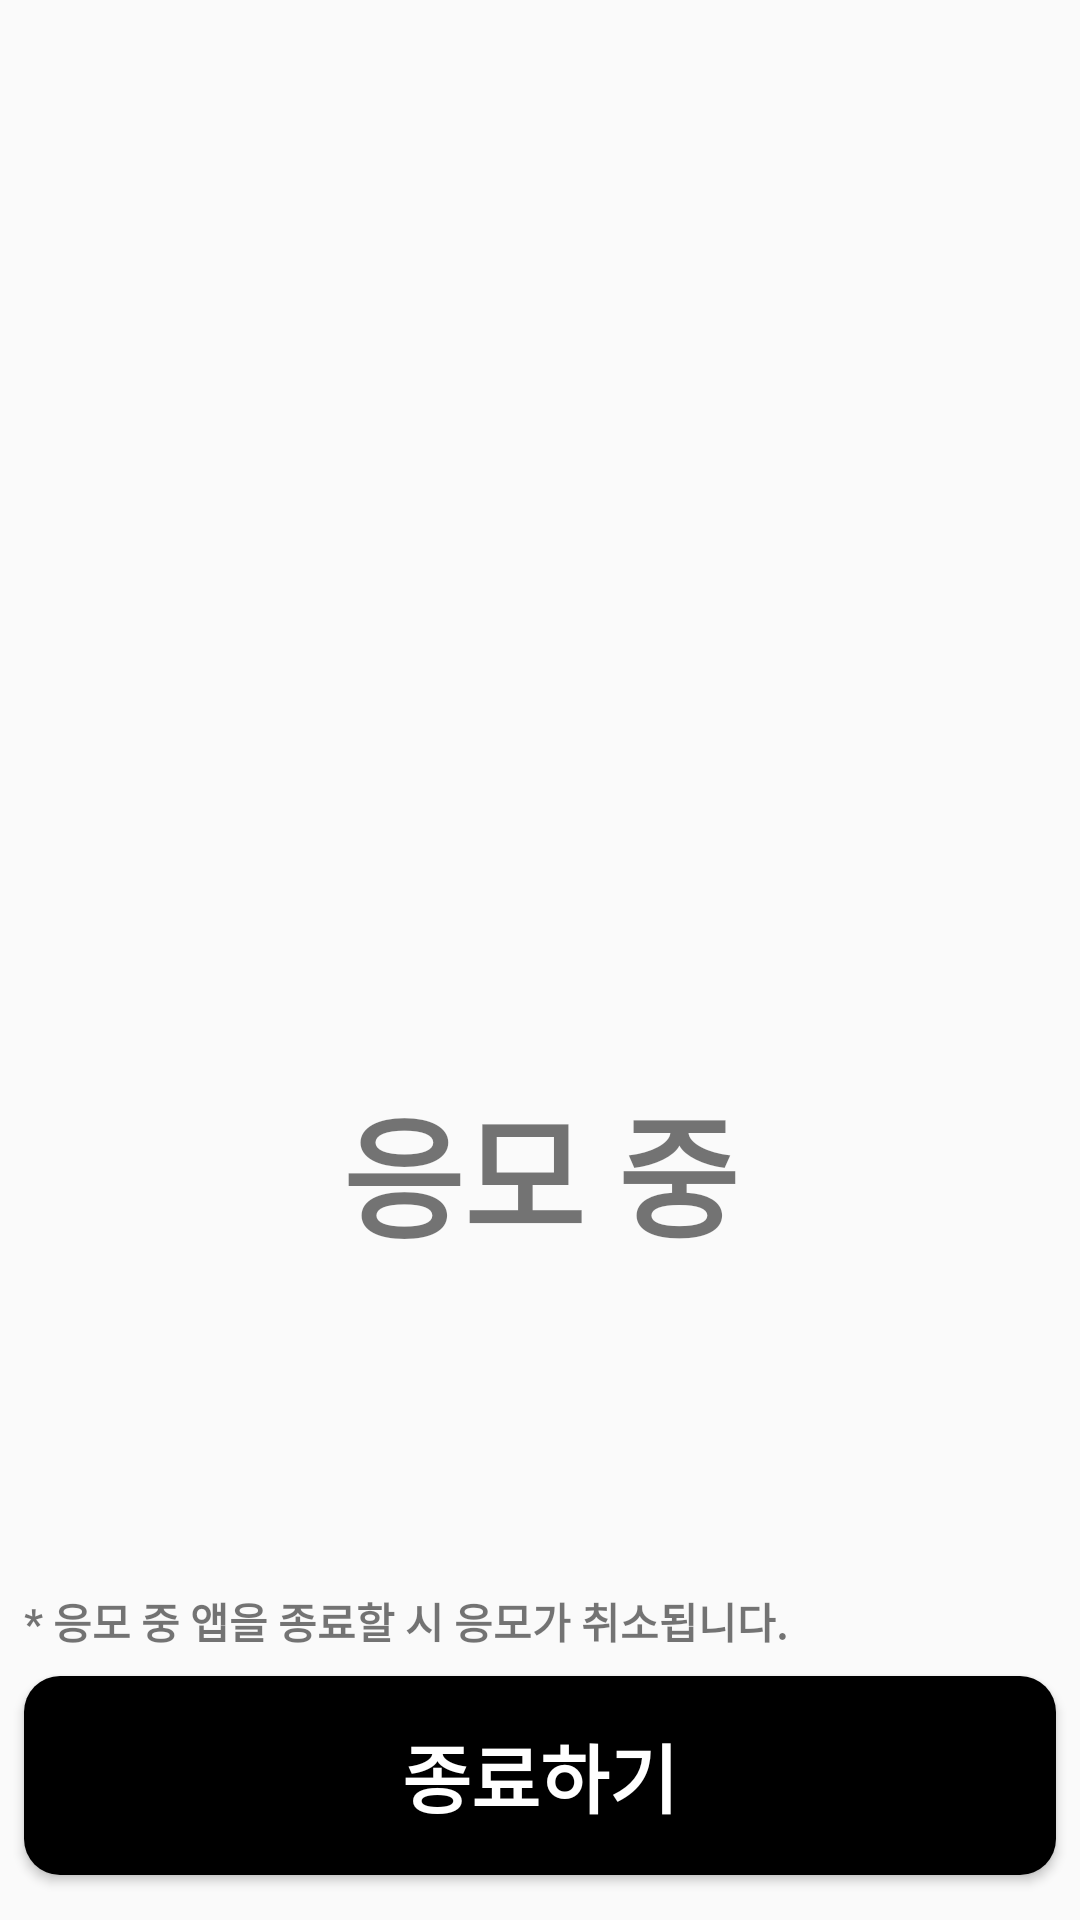

Here is an Android app screen rendered from its layout file. Give the layout XML and the strings, colors and styles it references.
<!-- AndroidManifest.xml: application theme Theme.NikeDrawAssistant -->
<!-- res/layout/fragment_auto_enter.xml -->
<?xml version="1.0" encoding="utf-8"?>
<FrameLayout xmlns:android="http://schemas.android.com/apk/res/android"
    xmlns:app="http://schemas.android.com/apk/res-auto"
    xmlns:tools="http://schemas.android.com/tools"
    android:layout_width="match_parent"
    android:layout_height="match_parent"
    tools:context=".ui.fragment.AutoEnterFragment">

    <androidx.constraintlayout.widget.ConstraintLayout
        android:layout_width="match_parent"
        android:layout_height="match_parent">

        <androidx.constraintlayout.widget.ConstraintLayout
            android:id="@+id/autoEnterFrag_loadingLayout"
            android:layout_width="wrap_content"
            android:layout_height="wrap_content"
            android:gravity="center"
            android:orientation="vertical"
            app:layout_constraintBottom_toBottomOf="parent"
            app:layout_constraintEnd_toEndOf="parent"
            app:layout_constraintStart_toStartOf="parent"
            app:layout_constraintTop_toTopOf="parent">

            <ProgressBar
                android:id="@+id/autoEnterFrag_progressBar"
                android:layout_width="140dp"
                android:layout_height="140dp"
                android:indeterminateTint="#000000"
                app:layout_constraintEnd_toEndOf="parent"
                app:layout_constraintStart_toStartOf="parent"
                app:layout_constraintTop_toTopOf="parent" />

            <ImageView
                android:id="@+id/autoEnterFrag_successImage"
                android:layout_width="wrap_content"
                android:layout_height="wrap_content"
                android:alpha="0"
                android:visibility="gone"
                app:layout_constraintEnd_toEndOf="parent"
                app:layout_constraintStart_toStartOf="parent"
                app:layout_constraintTop_toTopOf="parent" />

            <TextView
                android:id="@+id/autoEnterFrag_stateText"
                android:layout_width="wrap_content"
                android:layout_height="wrap_content"
                android:text="응모 중"
                android:textSize="44sp"
                android:textStyle="bold"
                app:layout_constraintEnd_toEndOf="parent"
                app:layout_constraintStart_toStartOf="parent"
                app:layout_constraintTop_toBottomOf="@id/autoEnterFrag_progressBar" />
        </androidx.constraintlayout.widget.ConstraintLayout>

        <androidx.constraintlayout.widget.ConstraintLayout
            android:id="@+id/autoEnterFrag_errorLayout"
            android:layout_width="wrap_content"
            android:layout_height="wrap_content"
            android:alpha="0"
            android:visibility="gone"
            app:layout_constraintBottom_toBottomOf="parent"
            app:layout_constraintEnd_toEndOf="parent"
            app:layout_constraintStart_toStartOf="parent"
            app:layout_constraintTop_toTopOf="parent">

            <TextView
                android:id="@+id/autoEnterFrag_errorText"
                android:layout_width="wrap_content"
                android:layout_height="wrap_content"
                android:textSize="20sp"
                android:textStyle="bold"
                app:layout_constraintBottom_toBottomOf="parent"
                app:layout_constraintEnd_toEndOf="parent"
                app:layout_constraintStart_toStartOf="parent"
                app:layout_constraintTop_toTopOf="parent"
                tools:text="응모 과정중 오류가 발생하였습니다." />

            <Button
                android:id="@+id/autoEnterFrag_reloadingButton"
                android:layout_width="wrap_content"
                android:layout_height="wrap_content"
                android:layout_marginTop="30dp"
                android:background="@null"
                android:text="정보 수정 후 재시도"
                android:textColor="@android:color/holo_blue_light"
                android:textSize="25sp"
                android:textStyle="bold"
                app:layout_constraintEnd_toEndOf="parent"
                app:layout_constraintStart_toStartOf="parent"
                app:layout_constraintTop_toBottomOf="@id/autoEnterFrag_errorText" />

            <Button
                android:id="@+id/autoEnterFrag_goManual_button"
                android:layout_width="wrap_content"
                android:layout_height="wrap_content"
                android:layout_marginTop="8dp"
                android:background="@null"
                android:text="직접 응모하러가기"
                android:textSize="25dp"
                android:textStyle="bold"
                app:layout_constraintEnd_toEndOf="parent"
                app:layout_constraintStart_toStartOf="parent"
                app:layout_constraintTop_toBottomOf="@+id/autoEnterFrag_reloadingButton" />
        </androidx.constraintlayout.widget.ConstraintLayout>

        <TextView
            android:layout_width="wrap_content"
            android:layout_height="wrap_content"
            android:layout_marginStart="8dp"
            android:layout_marginBottom="8dp"
            android:text="* 응모 중 앱을 종료할 시 응모가 취소됩니다."
            android:textStyle="bold"
            app:layout_constraintBottom_toTopOf="@+id/autoEnterFrag_exitButton"
            app:layout_constraintStart_toStartOf="parent" />

        <Button
            android:id="@+id/autoEnterFrag_exitButton"
            android:layout_width="match_parent"
            android:layout_height="wrap_content"
            android:layout_marginStart="8dp"
            android:layout_marginEnd="8dp"
            android:layout_marginBottom="15dp"
            android:background="@drawable/dialog_check_button_shape"
            android:padding="15dp"
            android:text="종료하기"
            android:textColor="#ffffff"
            android:textSize="25sp"
            android:textStyle="bold"
            app:layout_constraintBottom_toBottomOf="parent"
            app:layout_constraintEnd_toEndOf="parent"
            app:layout_constraintStart_toStartOf="parent" />
    </androidx.constraintlayout.widget.ConstraintLayout>
</FrameLayout>
<!-- resources referenced by this layout -->
<resources>
  <!-- drawable dialog_check_button_shape (drawable) -->
  <?xml version="1.0" encoding="utf-8"?>
  <shape xmlns:android="http://schemas.android.com/apk/res/android"
      android:shape="rectangle">
  
      <solid android:color="#000000" />
      <corners android:radius="12dp" />
  </shape>
  <style name="Theme.NikeDrawAssistant" parent="android:Theme.Material.Light.NoActionBar">
          <item name="android:statusBarColor">#FFFFFF</item>
          <item name="android:windowLightStatusBar">true</item>
      </style>
</resources>
